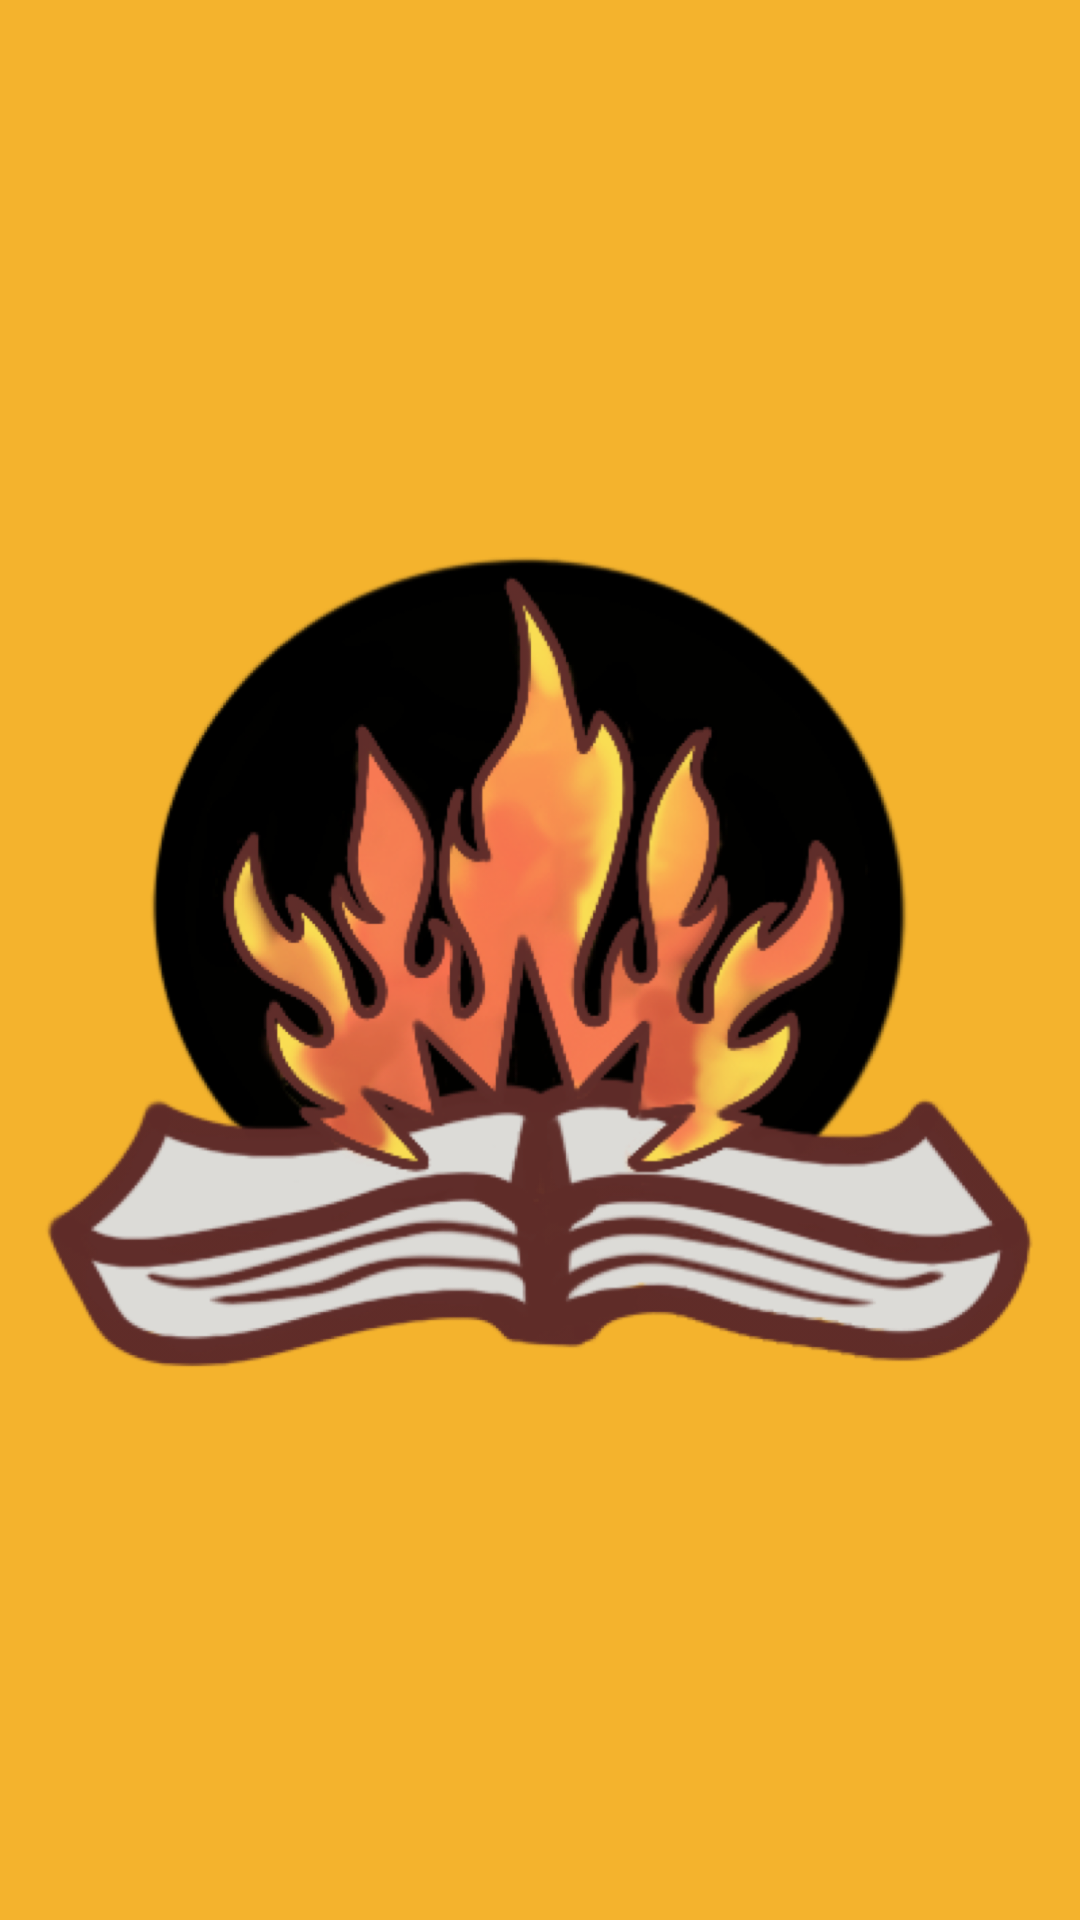

Reconstruct the res/layout file that produces this screen, plus the resources it refers to.
<!-- AndroidManifest.xml: application theme Theme.example -->
<!-- res/layout/activity_splash_screen.xml -->
<?xml version="1.0" encoding="utf-8"?>
<RelativeLayout xmlns:android="http://schemas.android.com/apk/res/android"
    xmlns:tools="http://schemas.android.com/tools"
    android:layout_width="match_parent"
    android:layout_height="match_parent"
    tools:context=".SplashScreen"
    android:background="@color/logo_orange">

    <ImageView
        android:layout_width="400dp"
        android:layout_height="400dp"
        android:layout_centerInParent="true"
        android:src="@drawable/bonfire_logo"/>

</RelativeLayout>
<!-- resources referenced by this layout -->
<resources>
  <color name="logo_orange">#F4B32D</color>
  <!-- drawable bonfire_logo: png bitmap (drawable, 515008 bytes) -->
  <style name="Theme.example" parent="Theme.MaterialComponents.DayNight.DarkActionBar">
          
          <item name="colorPrimary">@color/purple_500</item>
          <item name="colorPrimaryVariant">@color/purple_700</item>
          <item name="colorOnPrimary">@color/white</item>
          
          <item name="colorSecondary">@color/teal_200</item>
          <item name="colorSecondaryVariant">@color/teal_700</item>
          <item name="colorOnSecondary">@color/black</item>
          
          <item name="android:statusBarColor" tools:targetApi="l">?attr/colorPrimaryVariant</item>
          
      </style>
  <color name="purple_500">#FF6200EE</color>
  <color name="purple_700">#FF3700B3</color>
  <color name="white">#FFFFFFFF</color>
  <color name="teal_200">#FF03DAC5</color>
  <color name="teal_700">#FF018786</color>
  <color name="black">#FF000000</color>
</resources>
